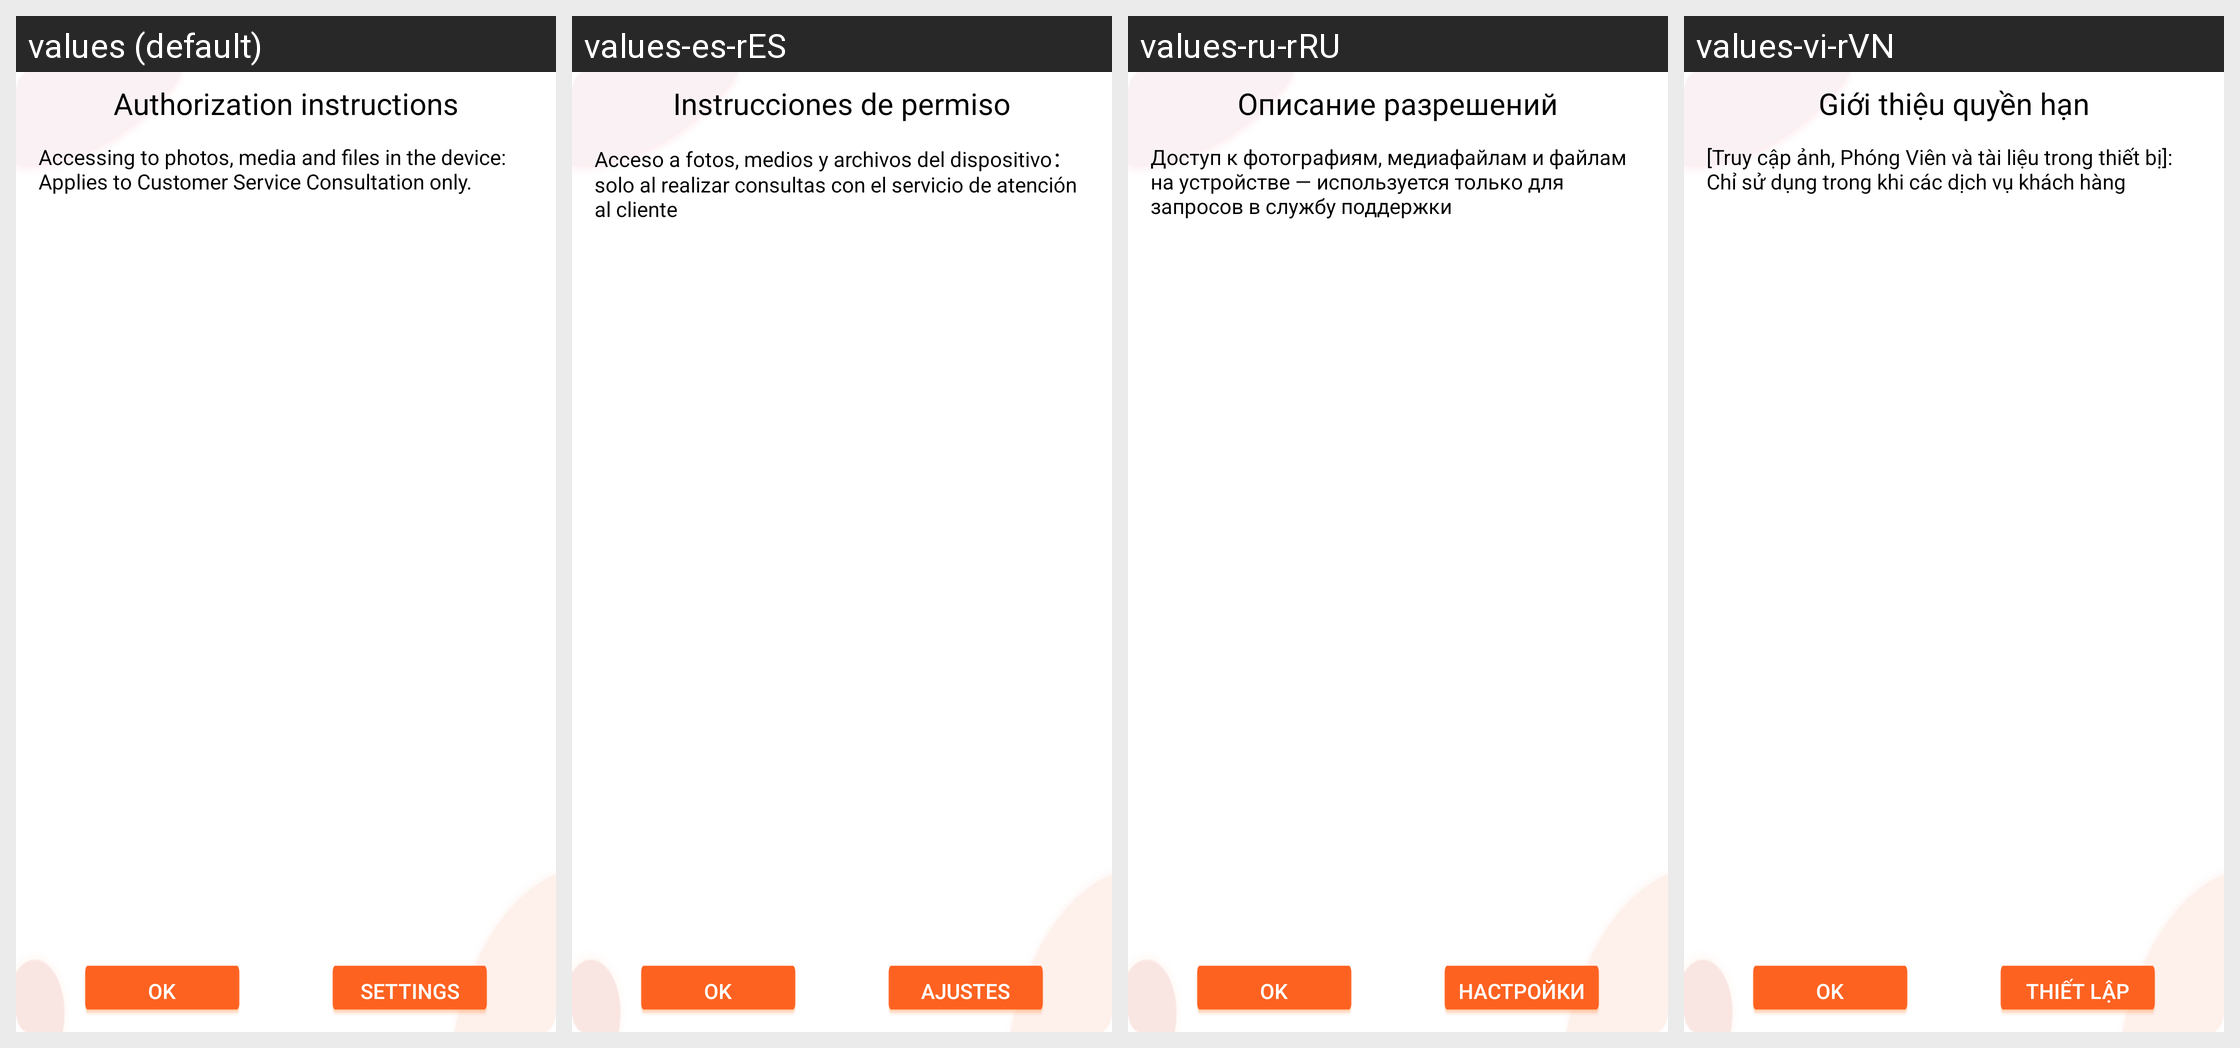

Strings drawn on this Android screen and how each of the app's shown locales translates them:
Android screen res/layout/drhw_xshouquan_tip.xml rendered under 4 locales, left to right: values (default), values-es-rES, values-ru-rRU, values-vi-rVN. Device: Nexus 5 (rendered at 1080×1920; each locale shown at half size, 540×960, under a caption strip naming it); theme AppTheme.
Other locales in the repository, not shown: values-af, values-ar, values-ar-rAE, values-ar-rIL, values-as, values-bn, values-ca, values-cs, values-cs-rCZ, values-da, values-de, values-de-rDE, values-el, values-en, values-en-rGB, values-en-rUS, values-es, values-et, values-fi, values-fr, values-fr-rCA, values-fr-rFR, values-gl, values-gu, values-hi, values-hr, values-hu, values-in, values-it, values-iw, values-ja, values-ja-rJP, values-kk-rKZ, values-kn, values-ko, values-ko-rKR, values-ky, values-mk, values-ml, values-mr, values-ms, values-nb, values-ne, values-nl, values-or, values-pa, values-pl, values-pt, values-pt-rBR, values-pt-rPT, values-ro, values-ru, values-sk, values-sv, values-ta, values-te, values-th, values-th-rTH, values-tl, values-tr, values-uk, values-vi, values-zh-rCN, values-zh-rHK, values-zh-rTW.
Strings drawn on this screen, with the default value and each locale's value (text and hints the layout hard-codes, and strings that could not be matched under every locale, appear in the picture but are not listed):

tw_shouquan_tip
  values: Authorization instructions
  values-es-rES: Instrucciones de permiso
  values-ru-rRU: Описание разрешений
  values-vi-rVN: Giới thiệu quyền hạn

tw_shouquan_storage
  values: Accessing to photos, media and files in the device: Applies to Customer Service Consultation only.
  values-es-rES: Acceso a fotos, medios y archivos del dispositivo： solo al realizar consultas con el servicio de atención al cliente
  values-ru-rRU: Доступ к фотографиям, медиафайлам и файлам на устройстве — используется только для запросов в службу поддержки
  values-vi-rVN: [Truy cập ảnh, Phóng Viên và tài liệu trong thiết bị]: Chỉ sử dụng trong khi các dịch vụ khách hàng

tw_setting
  values: Settings
  values-es-rES: Ajustes
  values-ru-rRU: Настройки
  values-vi-rVN: Thiết lập
